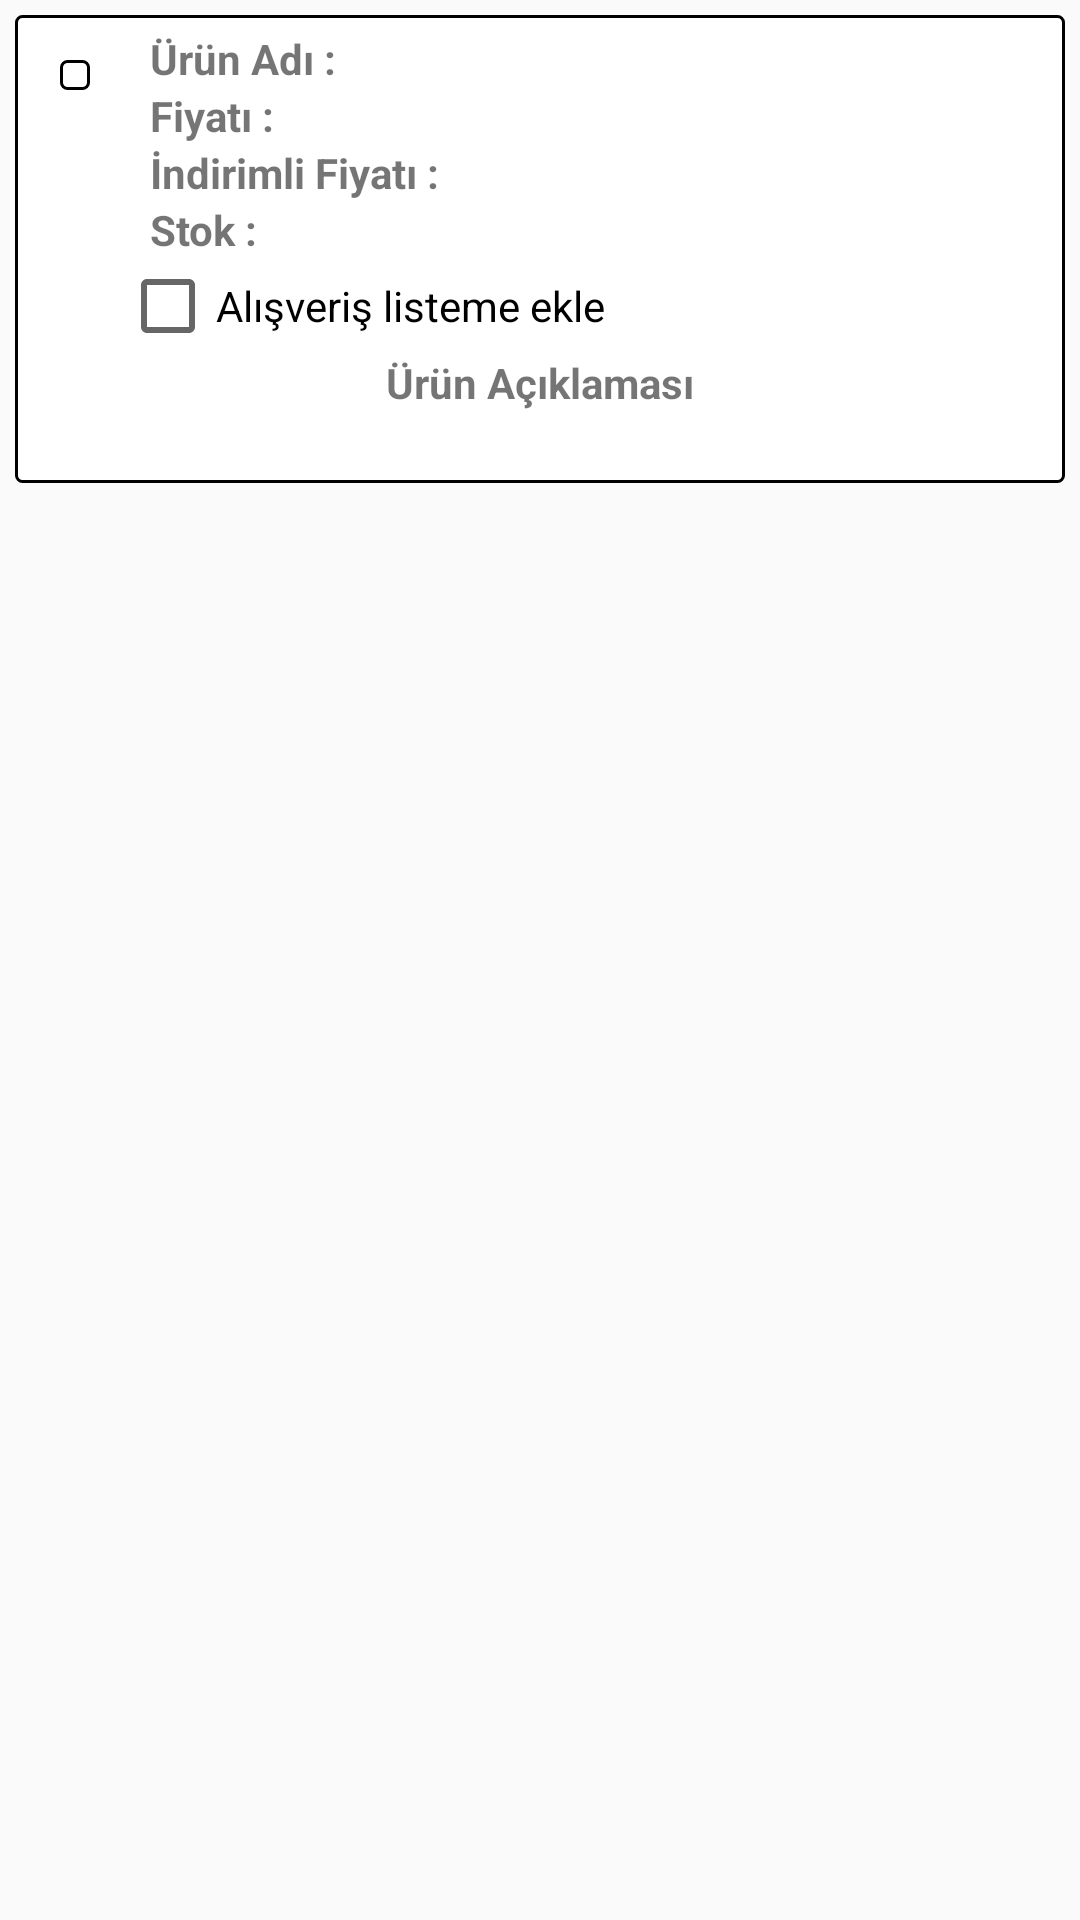

This screen was rendered from an Android layout file. Write that file and the resources it references.
<!-- AndroidManifest.xml: application theme AppTheme -->
<!-- res/layout/notification_product_view.xml -->
<?xml version="1.0" encoding="utf-8"?>
<LinearLayout xmlns:android="http://schemas.android.com/apk/res/android"
    android:layout_width="match_parent"
    android:layout_height="match_parent"
    android:orientation="vertical">

    <LinearLayout
        android:layout_width="match_parent"
        android:layout_height="wrap_content"
        android:layout_margin="5dp"
        android:background="@drawable/notification_imageview"
        android:orientation="vertical">

        <LinearLayout
            android:layout_width="match_parent"
            android:layout_height="wrap_content"
            android:orientation="horizontal">

            <FrameLayout
                android:layout_width="wrap_content"
                android:layout_height="wrap_content"
                android:orientation="vertical">

                <ImageView
                    android:id="@+id/productImage"
                    android:layout_width="wrap_content"
                    android:layout_height="wrap_content"
                    android:layout_gravity="center_vertical"
                    android:layout_margin="10dp"
                    android:background="@drawable/notification_imageview">
                </ImageView>
                <ProgressBar
                    android:layout_width="wrap_content"
                    android:layout_height="wrap_content"
                    style="@android:style/Widget.ProgressBar.Small"
                    android:layout_gravity="center"
                    android:visibility="gone"
                    android:indeterminate="false"
                    android:id="@+id/imageProgressBar" />
            </FrameLayout>

            <LinearLayout
                android:layout_width="match_parent"
                android:layout_height="wrap_content"
                android:orientation="vertical">

                <LinearLayout
                    android:layout_width="match_parent"
                    android:layout_height="match_parent"
                    android:layout_marginLeft="10dp"
                    android:orientation="horizontal">

                    <TextView
                        android:id="@+id/textView11"
                        android:layout_width="wrap_content"
                        android:layout_height="wrap_content"
                        android:text="Ürün Adı :"
                        android:textStyle="bold" />

                    <TextView
                        android:id="@+id/productName"
                        android:layout_width="wrap_content"
                        android:layout_height="wrap_content" />
                </LinearLayout>

                <LinearLayout
                    android:layout_width="match_parent"
                    android:layout_height="match_parent"
                    android:layout_marginLeft="10dp"
                    android:orientation="horizontal">

                    <TextView
                        android:id="@+id/textView13"
                        android:layout_width="wrap_content"
                        android:layout_height="wrap_content"
                        android:text="Fiyatı :"
                        android:textStyle="bold" />

                    <TextView
                        android:id="@+id/price"
                        android:layout_width="wrap_content"
                        android:layout_height="wrap_content" />
                </LinearLayout>

                <LinearLayout
                    android:layout_width="match_parent"
                    android:layout_height="match_parent"
                    android:layout_marginLeft="10dp"
                    android:orientation="horizontal">

                    <TextView
                        android:id="@+id/textView15"
                        android:layout_width="wrap_content"
                        android:layout_height="wrap_content"
                        android:text="İndirimli Fiyatı :"
                        android:textStyle="bold" />

                    <TextView
                        android:id="@+id/previousPrice"
                        android:layout_width="wrap_content"
                        android:layout_height="wrap_content" />
                </LinearLayout>

                <LinearLayout
                    android:layout_width="match_parent"
                    android:layout_height="match_parent"
                    android:layout_marginLeft="10dp"
                    android:orientation="horizontal">

                    <TextView
                        android:id="@+id/textView17"
                        android:layout_width="wrap_content"
                        android:layout_height="wrap_content"
                        android:text="Stok :"
                        android:textStyle="bold" />

                    <TextView
                        android:id="@+id/stock"
                        android:layout_width="wrap_content"
                        android:layout_height="wrap_content" />
                </LinearLayout>

                <LinearLayout
                    android:layout_width="match_parent"
                    android:layout_height="match_parent"
                    android:orientation="horizontal">

                    <CheckBox
                        android:id="@+id/addToList"
                        android:layout_width="wrap_content"
                        android:layout_height="wrap_content"
                        android:checked="false"
                        android:text="Alışveriş listeme ekle" />
                </LinearLayout>
            </LinearLayout>
        </LinearLayout>

        <LinearLayout
            android:layout_width="match_parent"
            android:layout_height="match_parent"
            android:orientation="vertical">

            <TextView
                android:id="@+id/textView9"
                android:layout_width="wrap_content"
                android:layout_height="wrap_content"
                android:layout_gravity="center_horizontal"
                android:text="Ürün Açıklaması"
                android:textStyle="bold" />

            <TextView
                android:id="@+id/description"
                android:layout_width="wrap_content"
                android:layout_height="wrap_content"
                android:layout_gravity="center_horizontal" />
        </LinearLayout>
    </LinearLayout>

</LinearLayout>
<!-- resources referenced by this layout -->
<resources>
  <!-- drawable notification_imageview (drawable) -->
  <?xml version="1.0" encoding="UTF-8"?>
  <layer-list xmlns:android="http://schemas.android.com/apk/res/android">
      <item>
          <shape>
              <solid android:color="#FFFFFF" />
              <stroke
                  android:width="1dp"
                  android:color="#000000" />
              <padding
                  android:left="5dp"
                  android:top="5dp"
                  android:right="5dp"
                  android:bottom="5dp" />
              <corners android:radius="2dp" />
          </shape>
      </item>
  </layer-list>
  <style name="AppTheme" parent="Theme.AppCompat.Light">
          
          <item name="colorPrimary">@color/danger</item>
          <item name="colorPrimaryDark">@color/danger</item>
          <item name="colorAccent">@color/background_color</item>
          <item name="android:itemBackground">@color/menu_background</item>
          <item name="android:alertDialogStyle">@style/CustomAlertDialogStyle</item>
      </style>
  <color name="danger">#d9534f</color>
  <color name="background_color">#FEF2E4</color>
  <color name="menu_background">#FF4081</color>
  <style name="CustomAlertDialogStyle">
          <item name="android:bottomBright">@color/transparent</item>
          <item name="android:bottomDark">@color/transparent</item>
          <item name="android:bottomMedium">@color/transparent</item>
          <item name="android:centerBright">@color/transparent</item>
          <item name="android:centerDark">@color/transparent</item>
          <item name="android:centerMedium">@color/transparent</item>
          <item name="android:fullBright">@drawable/progress_dialog</item>
          <item name="android:fullDark">@drawable/progress_dialog</item>
          <item name="android:topBright">@color/transparent</item>
          <item name="android:topDark">@color/transparent</item>
      </style>
  <color name="transparent">#00000000</color>
  <!-- drawable progress_dialog (drawable) -->
  <?xml version="1.0" encoding="utf-8"?>
  <shape xmlns:android="http://schemas.android.com/apk/res/android"
      android:shape="rectangle">
      <solid android:color="@color/transparent"></solid>
      <stroke
          android:width="1dip"
          android:color="@color/transparent" />
  </shape>
</resources>
